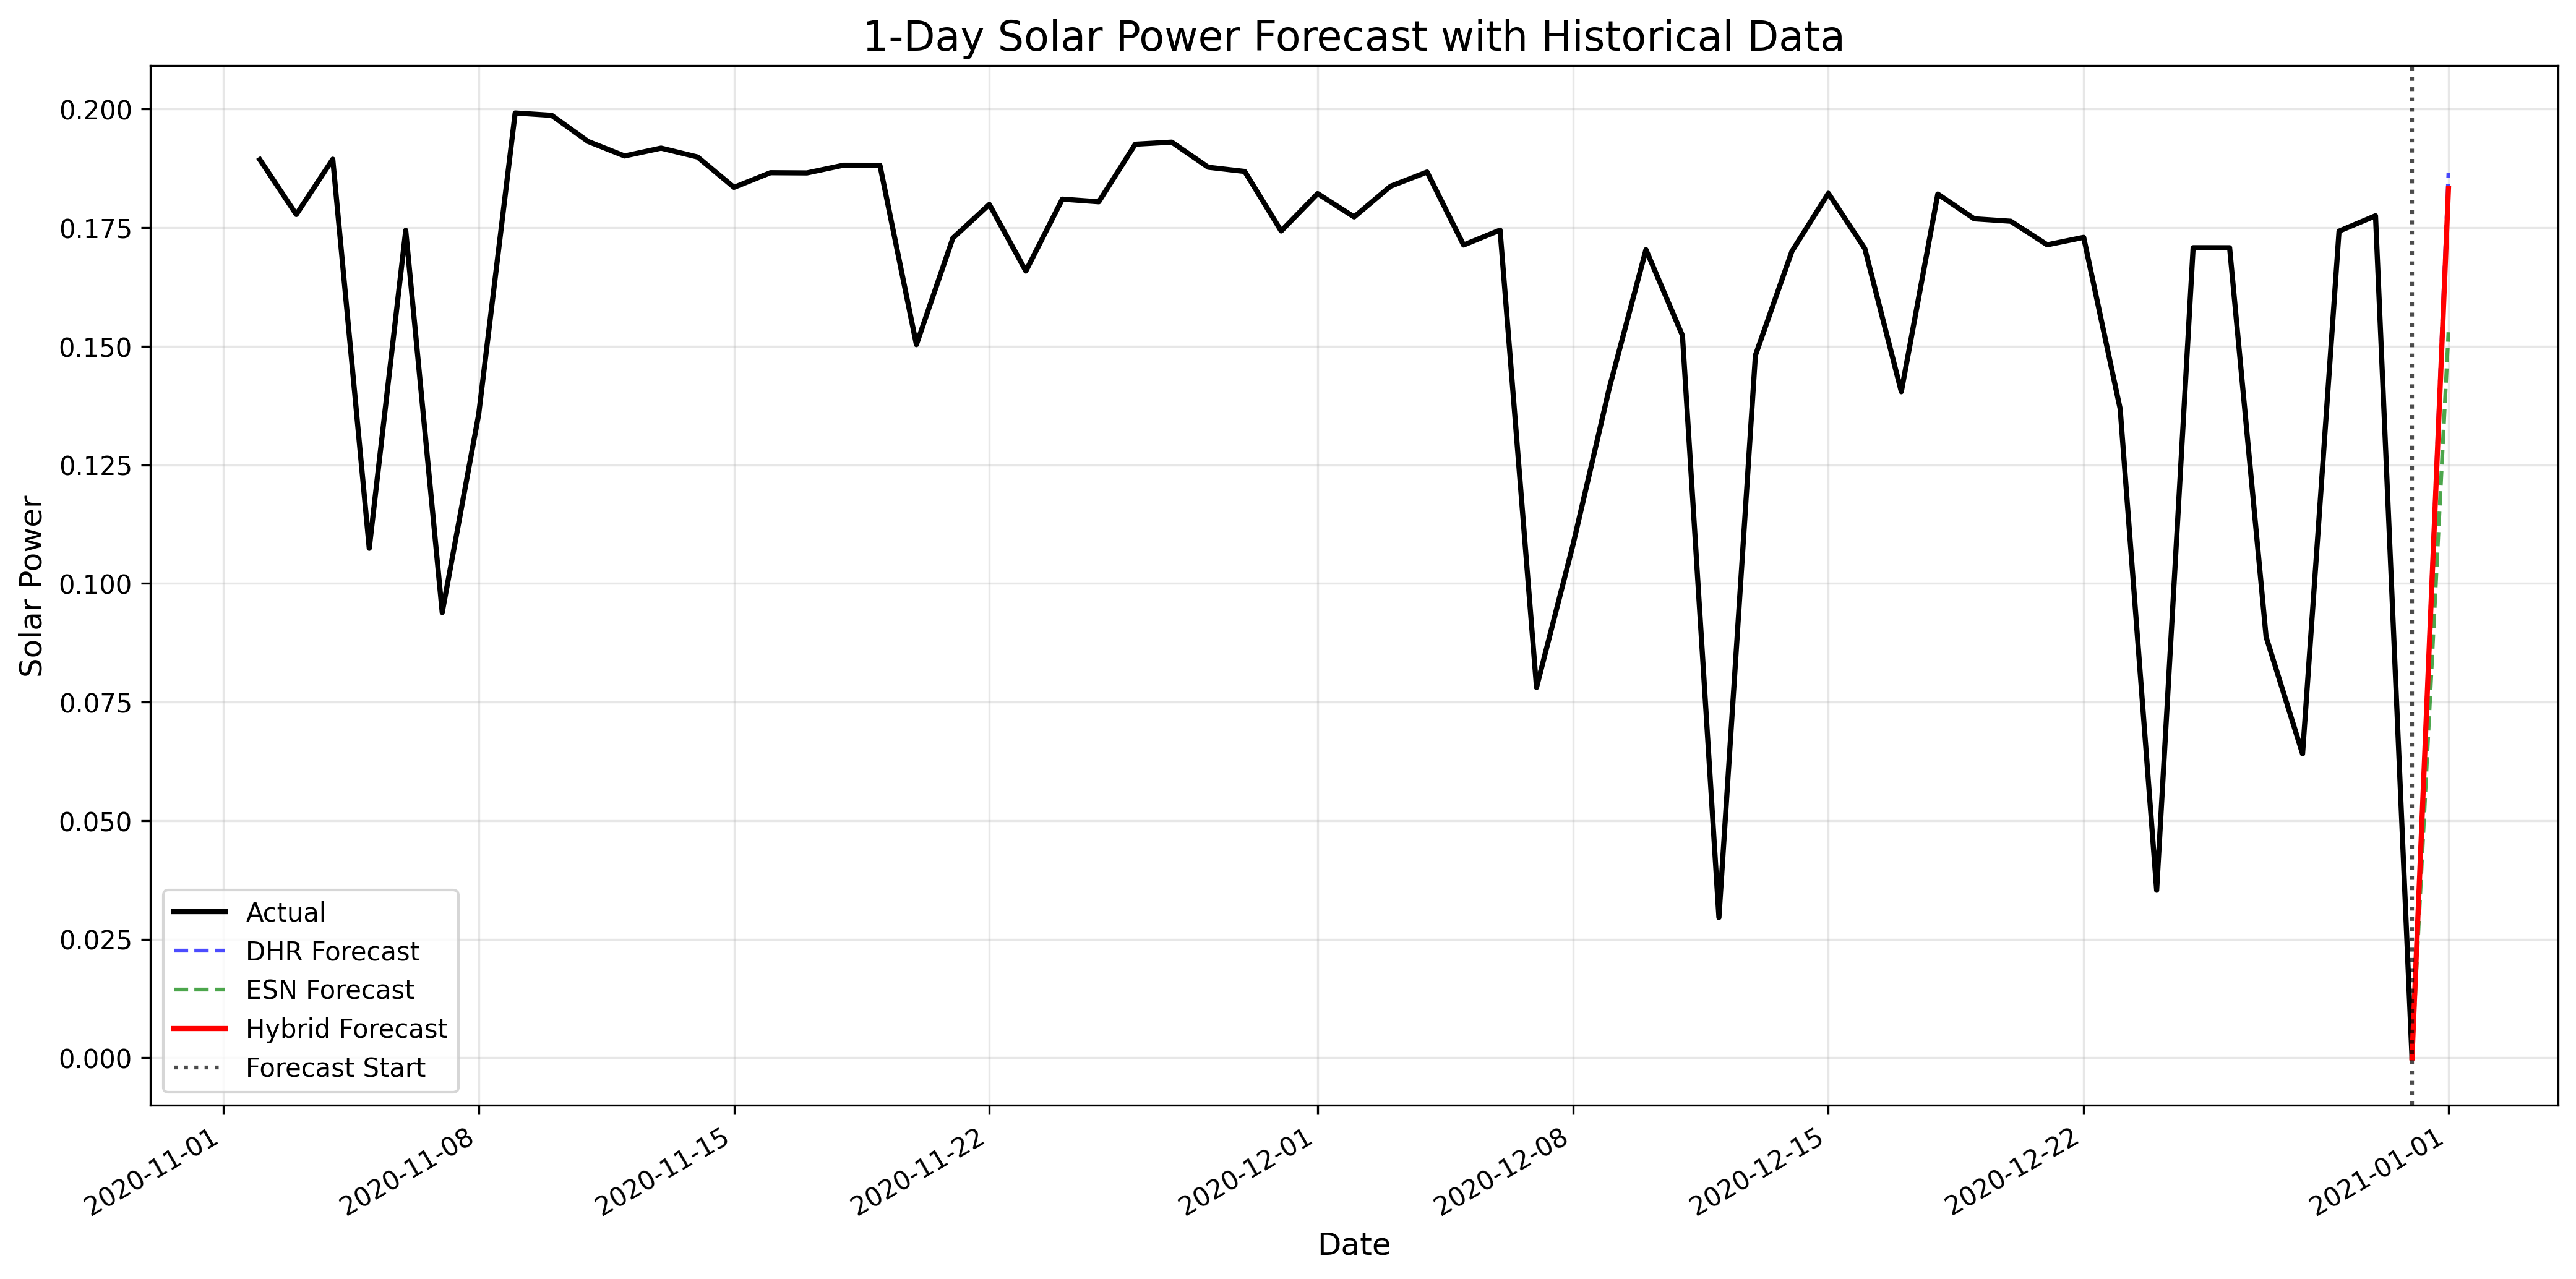

Data behind this chart, as committed beside it:
timestamp, dhr_forecast, esn_forecast, hybrid_forecast
2021-01-01, 0.1866, 0.153, 0.1832
